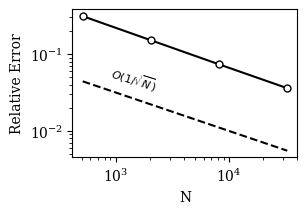

Write the Python code that produced this figure.
# coding: utf-8

import sys
import numpy
from matplotlib import pyplot, rcParams
from matplotlib.backends.backend_pdf import FigureCanvasPdf

rcParams['font.family'] = 'serif'
rcParams['font.size'] = '10'

f1 = - 0.05705
f2 = - 0.07033
f3 = - 0.07678
f4 = - 0.07989

# calculate approximated exact solution using Richardson Extrapolation
f_bar = (f1*f3 - f2**2) / (f1 - 2*f2 + f3)

# absolute and relative error
err_abs = numpy.array([f1,f2,f3,f4])
err_rel = numpy.abs((err_abs - f_bar)/f_bar)

# set up data
N = numpy.array([512, 2048, 8192, 32768])

line_sqrtN = 1 / numpy.sqrt(N)

# set up plot
fig = pyplot.figure(figsize=(3,2), dpi=80)
ax = fig.add_subplot(111)

# plot log-log
ax.loglog(N,err_rel,c='k',marker='o', ls='-', mfc='w', ms=5, label='')
ax.loglog(N,line_sqrtN,c='k',ls='--', mfc='w', ms=5, label='')
loc = (3*N[0]+N[1])/4

# text on plot
# 1 / sqrt(N)
tex_loc = numpy.array((loc,N[0]*err_rel[0]/loc))
tex_angle = numpy.arctan2(numpy.log(numpy.abs(line_sqrtN[-1]-line_sqrtN[0])),numpy.log(numpy.abs(N[-1]-N[0])))*180/numpy.pi
ax.text(tex_loc[0], tex_loc[1]/3.5,r'$O(1/\sqrt{N})$',fontsize=8,rotation=tex_angle, rotation_mode='anchor')
# axis labels
ax.set_ylabel('Relative Error', fontsize=10)
ax.set_xlabel('N', fontsize=10)
fig.subplots_adjust(left=0.195, bottom=0.21, right=0.945, top=0.95)
canvas = FigureCanvasPdf(fig)

# plot to pdf
canvas.print_figure('EthrocyteConvergence.pdf',dpi=80)